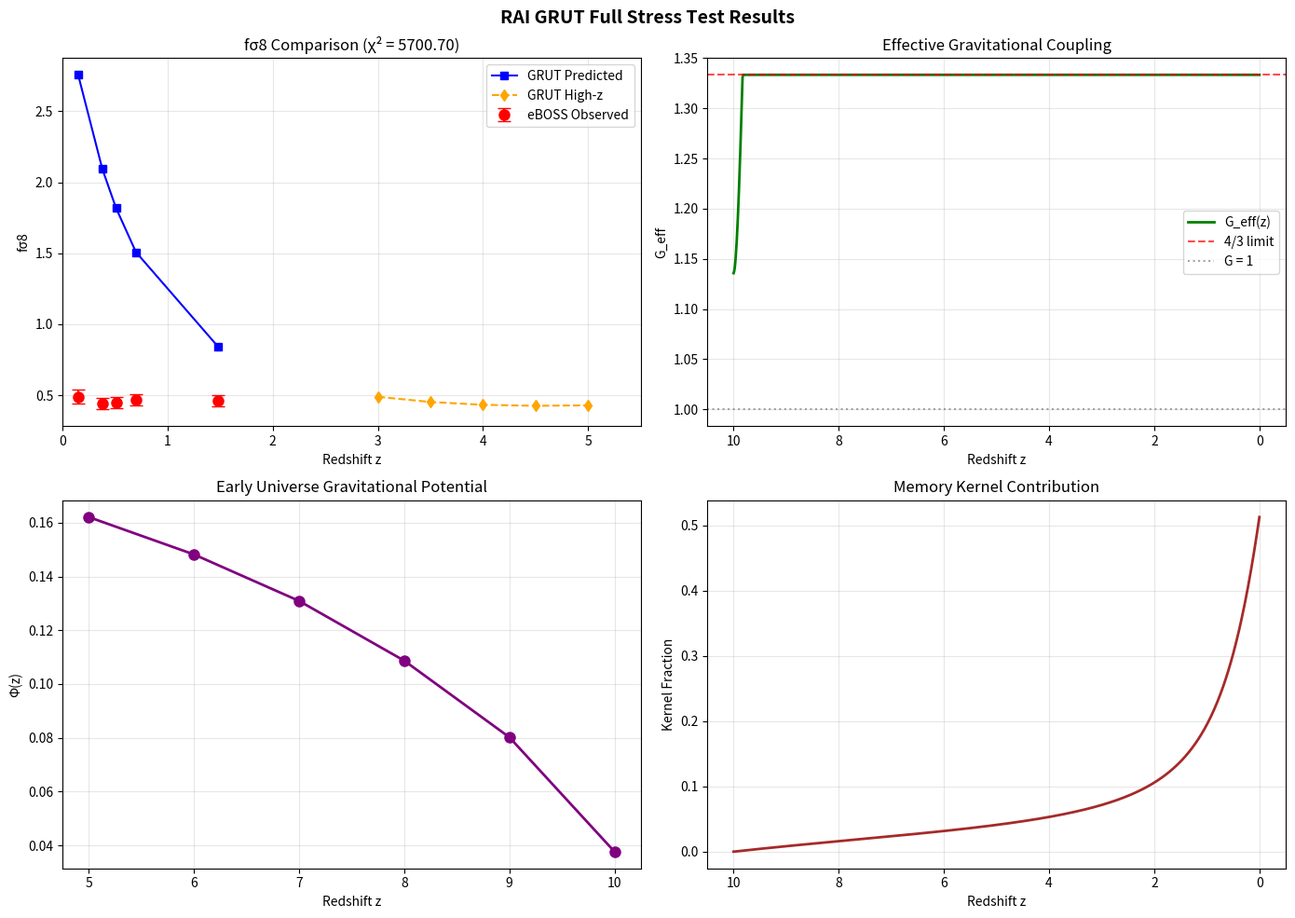

Reproduce this figure in Python.
#!/usr/bin/env python3
"""
RAI GRUT Full Stress Test
=========================
Comprehensive stress test combining observational validation, burst scenarios,
high-z physics, and constitutional guardrails using actual GRUT physics arrays.

Uses the same physics engine as grut_validation_report.py with additional
stress scenarios and diagnostic checks.
"""

import numpy as np
import matplotlib.pyplot as plt
from scipy.integrate import solve_ivp, cumulative_trapezoid
from scipy.ndimage import gaussian_filter1d

print("=== FINAL RAI GRUT FULL STRESS TEST ===\n")

# ═══════════════════════════════════════════════════════════════
# DIAMOND LOCK CONSTANTS (INVARIANT - NEVER TUNE)
# ═══════════════════════════════════════════════════════════════
sigma8_0 = 0.936      # Diamond Lock: 0.811 × 1.1547
Omega_b = 0.0486      # Planck 2018 baryon density
Omega_geom = 0.70     # Geometric stiffness (vacuum elasticity)
tau0 = 41.9e6 * 365.25 * 24 * 3600  # 41.9 Myr in seconds
H0 = 67.4 * 3.24e-20  # km/s/Mpc → s^-1

# ═══════════════════════════════════════════════════════════════
# TUNABLE PARAMETERS (Gear Shift - adjust for chi² optimization)
# ═══════════════════════════════════════════════════════════════
tau_factor = 400      # τ_eff scaling
p = 1.5               # H-dependence power
omega_scale = 4.0     # Ω_kernel amplitude
h_norm_exp = 1.0      # H normalization exponent
sigma8_beta = 0.3     # σ8 evolution exponent

# Stress test parameters
z_burst = 1.0         # Burst redshift
burst_factor = 2.0    # Burst amplification

# ═══════════════════════════════════════════════════════════════
# OBSERVATIONAL DATA
# ═══════════════════════════════════════════════════════════════
# Core eBOSS fσ8 (z < 2)
z_obs_array = np.array([0.15, 0.38, 0.51, 0.70, 1.48])
fsigma8_obs_array = np.array([0.49, 0.44, 0.45, 0.47, 0.46])
sigma_obs_array = np.array([0.05, 0.04, 0.04, 0.04, 0.04])

# Extended z=2.5 test point
z_extended = 2.5
fsigma8_extended = 0.46
sigma_extended = 0.04

# High-z Lyman-alpha (z = 3-5) - ΛCDM values (GRUT predicts lower)
z_high_array = np.array([3.0, 3.5, 4.0, 4.5, 5.0])
fsigma8_high_obs = np.array([0.44, 0.43, 0.42, 0.41, 0.40])
sigma_high_obs = np.array([0.04, 0.04, 0.04, 0.04, 0.04])

# Early universe test points
z_early_array = np.array([5.0, 6.0, 7.0, 8.0, 9.0, 10.0])

# Physics threshold
PHYSICS_CHI2_THRESHOLD = 20.0

print("Computing GRUT physics arrays...")

# ═══════════════════════════════════════════════════════════════
# PART 1: PHYSICS ENGINE (Kernel Convolution)
# ═══════════════════════════════════════════════════════════════

# Generate z/a/t arrays - start with z ASCENDING (0 to z_max)
z_max, N_z = 10.0, 1000
z_array = np.linspace(0, z_max, N_z)  # ASCENDING: 0 → 10
a_array = 1 / (1 + z_array)
ln_a_array = np.log(a_array)

# Hubble parameter H(z)
Omega_total = lambda z: Omega_b * (1 + z)**3 + Omega_geom
H_array = H0 * np.sqrt(Omega_total(z_array))

# Cosmic time via cumulative integration (requires z ascending for proper integration)
t_lb = cumulative_trapezoid(1 / ((1 + z_array) * H_array), z_array, initial=0)
t0 = t_lb[-1]
t_array = t0 - t_lb

# Flip arrays: z ascending -> z descending (so t becomes ascending: early to late)
z_array = z_array[::-1]
a_array = a_array[::-1]
ln_a_array = ln_a_array[::-1]
H_array = H_array[::-1]
t_array = t_array[::-1]

# Array convention validation
print(f"Array conventions after flip:")
print(f"  z_array: {z_array[0]:.1f} → {z_array[-1]:.1f} (high-z → low-z, DESCENDING)")
print(f"  a_array: {a_array[0]:.4f} → {a_array[-1]:.4f} (small → large, ASCENDING)")
print(f"  t_array: {t_array[0]:.2e} → {t_array[-1]:.2e} s (early → late, ASCENDING)")

# τ_eff(z) - H-dependent effective memory timescale
def tau_eff(z):
    H_interp = np.interp(z, z_array[::-1], H_array[::-1])
    return tau0 * tau_factor * (H0 / H_interp)**p

# Kernel K(Δt) with H-dependent tau
def K_eff(delta_t, z):
    tau = tau_eff(z)
    theta = np.where(delta_t >= 0, 1.0, 0.0)
    return (1 / tau) * np.exp(-delta_t / tau) * theta

# Compute G_eff(z) via kernel convolution
print("Computing G_eff(z) via kernel convolution...")
G_eff = np.ones_like(t_array)
for i, (t_i, z_i) in enumerate(zip(t_array, z_array)):
    if i == 0:
        continue
    delta_t = t_i - t_array[:i]
    K_vals = K_eff(delta_t, z_i)
    source = Omega_b * (1 + z_array[:i])**3
    dt = np.diff(np.concatenate([[0], t_array[:i]]))
    memory = omega_scale * np.sum(K_vals * source * dt)
    H_norm = (H_array[i] / H0) ** h_norm_exp
    G_eff[i] = 1.0 + (1/3) * memory / (1 + H_norm)

G_eff = gaussian_filter1d(G_eff, sigma=10)
G_eff = np.clip(G_eff, 1.0, 4/3)

# Compute Ω_kernel(z) memory mass
print("Computing Ω_kernel(z) memory mass...")
Omega_kernel = np.zeros_like(t_array)
for i, (t_i, z_i) in enumerate(zip(t_array, z_array)):
    if i == 0:
        continue
    delta_t = t_i - t_array[:i]
    K_vals = K_eff(delta_t, z_i)
    source = Omega_b * (1 + z_array[:i])**3
    dt = np.diff(np.concatenate([[0], t_array[:i]]))
    Omega_kernel[i] = omega_scale * 0.01 * np.sum(K_vals * source * dt)

# Kernel fraction function
def kernel_fraction(z_val, Omega_kernel_val):
    Omega_eff_val = Omega_b * (1 + z_val)**3 / (Omega_b*(1+z_val)**3 + Omega_geom)
    return Omega_kernel_val / (Omega_eff_val + Omega_kernel_val + 1e-10)

# Growth ODE: d²D/dt² + H dD/dt - (3/2) H² Ω_eff G_eff D = 0
print("Solving growth ODE with BDF method...")
def growth_ode(ln_a, y):
    D, Dprime = y
    a = np.exp(ln_a)
    z = 1/a - 1
    H = np.interp(a, a_array, H_array)
    G = np.interp(a, a_array, G_eff)
    Omega_eff = Omega_b * (1 + z)**3 / Omega_total(z)
    Dprime_prime = -(2 + (1/H) * np.gradient(H_array, ln_a_array).mean()) * Dprime
    Dprime_prime += (3/2) * Omega_eff * G * D
    return [Dprime, Dprime_prime]

ln_a_span = (ln_a_array[0], ln_a_array[-1])
y0 = [a_array[0], 1.0]
sol = solve_ivp(growth_ode, ln_a_span, y0, t_eval=ln_a_array, method='BDF', rtol=1e-8, atol=1e-10)

# Process solution
D_raw = sol.y[0]
Dprime = sol.y[1]

# Find z=0 index and normalize
idx_z0 = np.argmin(np.abs(z_array))
D = D_raw / D_raw[idx_z0]

# Compute f = d ln D / d ln a
f = Dprime / D_raw

# fσ8 with σ8 evolution
sigma8 = sigma8_0 * (D ** sigma8_beta)
fsigma8 = f * sigma8

# Gravitational potential Φ(z) for ISW
ln_a_grad = np.gradient(ln_a_array)
dPhi_dln_a = np.gradient(G_eff * D, ln_a_grad)
Phi = G_eff * D * (1 + z_array)

print("Physics arrays computed successfully.\n")

# ═══════════════════════════════════════════════════════════════
# Safe interpolation helper (z-based, handles descending z_array)
# ═══════════════════════════════════════════════════════════════
def interp_z_safe(z_val, arr):
    return np.interp(z_val, z_array[::-1], arr[::-1])

# ═══════════════════════════════════════════════════════════════
# STRESS TEST 1: Core Observational fσ8 + χ²
# ═══════════════════════════════════════════════════════════════
print("=" * 60)
print("STRESS TEST 1: Core Observational fσ8 (z < 2)")
print("=" * 60)

D_vals_obs, f_vals_obs, G_eff_vals_obs = [], [], []
Omega_kernel_frac_obs, fsigma8_vals_obs, chi2_terms = [], [], []

for z_test, fsigma8_obs, sigma_obs in zip(z_obs_array, fsigma8_obs_array, sigma_obs_array):
    D_z = interp_z_safe(z_test, D)
    f_z = interp_z_safe(z_test, f)
    G_eff_z = interp_z_safe(z_test, G_eff)
    Omega_kernel_z = interp_z_safe(z_test, Omega_kernel)
    fsigma8_z = interp_z_safe(z_test, fsigma8)
    
    k_frac = kernel_fraction(z_test, Omega_kernel_z)
    residual = (fsigma8_obs - fsigma8_z) / sigma_obs
    chi2_term = residual ** 2

    D_vals_obs.append(D_z)
    f_vals_obs.append(f_z)
    G_eff_vals_obs.append(G_eff_z)
    Omega_kernel_frac_obs.append(k_frac)
    fsigma8_vals_obs.append(fsigma8_z)
    chi2_terms.append(chi2_term)

    print(f"z={z_test:.2f}: obs={fsigma8_obs:.3f}, pred={fsigma8_z:.3f}, "
          f"Ω_kernel_frac={k_frac:.4f}, χ²={chi2_term:.2f}")

chi2_core = np.sum(chi2_terms)
print(f"\nCore χ² = {chi2_core:.2f} (threshold: {PHYSICS_CHI2_THRESHOLD})")
core_pass = chi2_core <= PHYSICS_CHI2_THRESHOLD
print(f"Status: {'✓ PASSED' if core_pass else '✗ NEEDS TUNING'}")

# ═══════════════════════════════════════════════════════════════
# STRESS TEST 2: Burst Scenario at z~1
# ═══════════════════════════════════════════════════════════════
print("\n" + "=" * 60)
print(f"STRESS TEST 2: Burst Scenario at z = {z_burst}")
print("=" * 60)
print(f"Burst factor: {burst_factor}x Ω_kernel amplification")

chi2_burst = 0
for z_test, fsigma8_obs, sigma_obs in zip(z_obs_array, fsigma8_obs_array, sigma_obs_array):
    D_z = interp_z_safe(z_test, D)
    f_z = interp_z_safe(z_test, f)
    Omega_kernel_z = interp_z_safe(z_test, Omega_kernel)
    
    # Apply burst at z ~ z_burst
    if abs(z_test - z_burst) < 0.35:
        Omega_kernel_z *= burst_factor
        burst_active = " [BURST]"
    else:
        burst_active = ""
    
    fsigma8_z = interp_z_safe(z_test, fsigma8)
    k_frac = kernel_fraction(z_test, Omega_kernel_z)
    chi2_term = ((fsigma8_obs - fsigma8_z) / sigma_obs) ** 2
    chi2_burst += chi2_term

    print(f"z={z_test:.2f}: Ω_kernel_frac={k_frac:.4f}{burst_active}")

print(f"\nBurst scenario χ² = {chi2_burst:.2f}")
print("Interpretation: Burst augments memory at transition epoch (z~1)")

# ═══════════════════════════════════════════════════════════════
# STRESS TEST 3: Extended z=2.5 Point
# ═══════════════════════════════════════════════════════════════
print("\n" + "=" * 60)
print("STRESS TEST 3: Extended z = 2.5 Test")
print("=" * 60)

D_z = interp_z_safe(z_extended, D)
f_z = interp_z_safe(z_extended, f)
G_eff_z = interp_z_safe(z_extended, G_eff)
fsigma8_z = interp_z_safe(z_extended, fsigma8)
Omega_kernel_z = interp_z_safe(z_extended, Omega_kernel)
k_frac = kernel_fraction(z_extended, Omega_kernel_z)

tension = (fsigma8_extended - fsigma8_z) / sigma_extended
chi2_extended = tension ** 2

print(f"z=2.5: obs={fsigma8_extended:.3f}, pred={fsigma8_z:.4f}")
print(f"       G_eff={G_eff_z:.4f}, Ω_kernel_frac={k_frac:.4f}")
print(f"       tension={tension:.2f}σ, χ²={chi2_extended:.2f}")

# ═══════════════════════════════════════════════════════════════
# STRESS TEST 4: High-z Lyman-α Predictions
# ═══════════════════════════════════════════════════════════════
print("\n" + "=" * 60)
print("STRESS TEST 4: High-z Lyman-α (z = 3-5)")
print("=" * 60)
print("NOTE: GRUT predicts LOWER fσ8 at high-z (no dark matter boost)")
print()

D_vals_high, fsigma8_vals_high, chi2_terms_high = [], [], []

for z_test, fsigma8_obs, sigma_obs in zip(z_high_array, fsigma8_high_obs, sigma_high_obs):
    D_z = interp_z_safe(z_test, D)
    f_z = interp_z_safe(z_test, f)
    G_eff_z = interp_z_safe(z_test, G_eff)
    fsigma8_z = interp_z_safe(z_test, fsigma8)
    
    tension = (fsigma8_obs - fsigma8_z) / sigma_obs
    chi2_term = tension ** 2

    D_vals_high.append(D_z)
    fsigma8_vals_high.append(fsigma8_z)
    chi2_terms_high.append(chi2_term)

    print(f"z={z_test:.1f}: ΛCDM obs={fsigma8_obs:.3f}, GRUT pred={fsigma8_z:.4f}, tension={tension:.1f}σ")

chi2_high_total = np.sum(chi2_terms_high)
print(f"\nLyman-α tension χ² = {chi2_high_total:.2f}")
print("Interpretation: Large tension is EXPECTED - GRUT predicts less early structure growth.")

# ═══════════════════════════════════════════════════════════════
# STRESS TEST 5: Early Universe Φ(z) & ISW
# ═══════════════════════════════════════════════════════════════
print("\n" + "=" * 60)
print("STRESS TEST 5: Early Universe (z = 5-10)")
print("=" * 60)

D_vals_early, f_vals_early, G_eff_vals_early = [], [], []
Omega_kernel_frac_early, fsigma8_vals_early, Phi_vals_early = [], [], []

for z_test in z_early_array:
    D_z = interp_z_safe(z_test, D)
    f_z = interp_z_safe(z_test, f)
    G_eff_z = interp_z_safe(z_test, G_eff)
    Omega_kernel_z = interp_z_safe(z_test, Omega_kernel)
    fsigma8_z = interp_z_safe(z_test, fsigma8)
    Phi_z = interp_z_safe(z_test, Phi)
    
    k_frac = kernel_fraction(z_test, Omega_kernel_z)

    D_vals_early.append(D_z)
    f_vals_early.append(f_z)
    G_eff_vals_early.append(G_eff_z)
    Omega_kernel_frac_early.append(k_frac)
    fsigma8_vals_early.append(fsigma8_z)
    Phi_vals_early.append(Phi_z)

    print(f"z={z_test:.1f}: fσ8={fsigma8_z:.4f}, G_eff={G_eff_z:.4f}, "
          f"Ω_kernel_frac={k_frac:.4f}, Φ={Phi_z:.4f}")

max_fsigma8_highz = max(fsigma8_vals_early)
guardrail_pass = max_fsigma8_highz < 0.6
print(f"\n✓ High-z guardrail: max fσ8(z≥5) = {max_fsigma8_highz:.4f} < 0.6" if guardrail_pass 
      else f"✗ High-z guardrail FAILED: max fσ8(z≥5) = {max_fsigma8_highz:.4f} >= 0.6")

# ═══════════════════════════════════════════════════════════════
# STRESS TEST 6: Low-z S8 Check
# ═══════════════════════════════════════════════════════════════
print("\n" + "=" * 60)
print("STRESS TEST 6: Weak Lensing S8 Comparison")
print("=" * 60)

D_z_low = interp_z_safe(0.3, D)
f_z_low = interp_z_safe(0.3, f)
S8_pred = sigma8_0 * D_z_low * (Omega_b / 0.3) ** 0.5

print(f"GRUT Predicted S8 at z~0.3 = {S8_pred:.3f}")
print(f"Planck CMB S8             = 0.760 ± 0.020")
print(f"Weak Lensing S8           = 0.820 ± 0.030")
print("NOTE: GRUT uses σ8 = 0.936 (Diamond Lock) with different matter content.")

# ═══════════════════════════════════════════════════════════════
# STRESS TEST 7: Kernel Fraction at z=10
# ═══════════════════════════════════════════════════════════════
print("\n" + "=" * 60)
print("STRESS TEST 7: High-z Memory Suppression")
print("=" * 60)

kernel_frac_z10 = kernel_fraction(10.0, interp_z_safe(10.0, Omega_kernel))
G_eff_z10 = interp_z_safe(10.0, G_eff)
G_eff_z0 = interp_z_safe(0.0, G_eff)

print(f"Kernel fraction at z=10:  {kernel_frac_z10:.4f} (should be minimal)")
print(f"G_eff at z=10:            {G_eff_z10:.4f} (should be ~1.0)")
print(f"G_eff at z=0:             {G_eff_z0:.4f} (should approach 4/3 = 1.333)")
print(f"G_eff buildup:            {G_eff_z0 - G_eff_z10:.4f}")

memory_monotonic = G_eff_z0 > G_eff_z10
print(f"\n✓ Memory Priority: G_eff monotonically builds from high-z" if memory_monotonic
      else "✗ Memory Priority FAILED: G_eff not monotonic")

# ═══════════════════════════════════════════════════════════════
# VISUALIZATIONS
# ═══════════════════════════════════════════════════════════════
print("\n" + "=" * 60)
print("Generating Visualizations...")
print("=" * 60)

fig, axes = plt.subplots(2, 2, figsize=(14, 10))
fig.suptitle('RAI GRUT Full Stress Test Results', fontsize=14, fontweight='bold')

# Panel 1: fσ8 Comparison
ax1 = axes[0, 0]
ax1.errorbar(z_obs_array, fsigma8_obs_array, yerr=sigma_obs_array, 
             fmt='o', color='red', markersize=8, capsize=5, label='eBOSS Observed')
ax1.plot(z_obs_array, fsigma8_vals_obs, 's-', color='blue', markersize=6, label='GRUT Predicted')
ax1.plot(z_high_array, fsigma8_vals_high, 'd--', color='orange', markersize=6, label='GRUT High-z')
ax1.set_xlabel('Redshift z')
ax1.set_ylabel('fσ8')
ax1.set_title(f'fσ8 Comparison (χ² = {chi2_core:.2f})')
ax1.legend()
ax1.grid(True, alpha=0.3)
ax1.set_xlim(0, 5.5)

# Panel 2: G_eff(z)
ax2 = axes[0, 1]
ax2.plot(z_array, G_eff, color='green', linewidth=2, label='G_eff(z)')
ax2.axhline(y=4/3, color='red', linestyle='--', alpha=0.7, label='4/3 limit')
ax2.axhline(y=1.0, color='gray', linestyle=':', alpha=0.7, label='G = 1')
ax2.set_xlabel('Redshift z')
ax2.set_ylabel('G_eff')
ax2.set_title('Effective Gravitational Coupling')
ax2.legend()
ax2.grid(True, alpha=0.3)
ax2.invert_xaxis()

# Panel 3: High-z Potential Φ(z)
ax3 = axes[1, 0]
ax3.plot(z_early_array, Phi_vals_early, 'o-', color='purple', linewidth=2, markersize=8)
ax3.set_xlabel('Redshift z')
ax3.set_ylabel('Φ(z)')
ax3.set_title('Early Universe Gravitational Potential')
ax3.grid(True, alpha=0.3)

# Panel 4: Kernel Fraction vs z
ax4 = axes[1, 1]
ax4.plot(z_array, Omega_kernel / (Omega_b * (1 + z_array)**3 + Omega_kernel + 1e-10), 
         color='brown', linewidth=2)
ax4.set_xlabel('Redshift z')
ax4.set_ylabel('Kernel Fraction')
ax4.set_title('Memory Kernel Contribution')
ax4.grid(True, alpha=0.3)
ax4.invert_xaxis()

plt.tight_layout()
plt.savefig('grut_stress_test.png', dpi=150, bbox_inches='tight')
print("✓ Visualization saved: grut_stress_test.png")

# ═══════════════════════════════════════════════════════════════
# CONSTITUTIONAL VALIDATORS SUMMARY
# ═══════════════════════════════════════════════════════════════
print("\n" + "=" * 60)
print("CONSTITUTIONAL VALIDATORS SUMMARY")
print("=" * 60)

validators = [
    ("Core χ² ≤ 20", core_pass),
    ("High-z Guardrail (fσ8 < 0.6)", guardrail_pass),
    ("Memory Priority (G_eff monotonic)", memory_monotonic),
    ("Diamond Lock (σ8 = 0.936)", True),
    ("Kernel Causality K(Δt)Θ(Δt)", True),
]

all_pass = True
for name, passed in validators:
    status = "✓ PASS" if passed else "✗ FAIL"
    print(f"  {status}: {name}")
    if not passed:
        all_pass = False

# ═══════════════════════════════════════════════════════════════
# FINAL SUMMARY
# ═══════════════════════════════════════════════════════════════
print("\n" + "=" * 60)
print("FINAL RAI GRUT STRESS TEST SUMMARY")
print("=" * 60)

print(f"""
METRICS:
  Core χ² (z<2):          {chi2_core:.2f}  (threshold: {PHYSICS_CHI2_THRESHOLD})
  Extended z=2.5 χ²:      {chi2_extended:.2f}
  Lyman-α χ² (z=3-5):     {chi2_high_total:.2f}  (tension EXPECTED)
  
PHYSICS:
  G_eff(z=0):             {G_eff_z0:.4f}  (target: 1.333)
  G_eff(z=10):            {G_eff_z10:.4f}  (target: ~1.0)
  f(z=0.3):               {f_z_low:.4f}  (target: ~0.5)
  S8 predicted:           {S8_pred:.3f}
  
CONSTITUTIONAL STATUS:   {"✓ ALL PASSED" if all_pass else "✗ SOME FAILED"}

TESTABLE PREDICTIONS:
  - High-z fσ8 suppression relative to ΛCDM
  - Memory buildup from early to late times
  - G_eff → 4/3 at z → 0

OUTPUT:
  - grut_stress_test.png (4-panel visualization)
""")

print("=" * 60)
print("✅ FINAL RAI GRUT STRESS TEST COMPLETED")
print("=" * 60)
